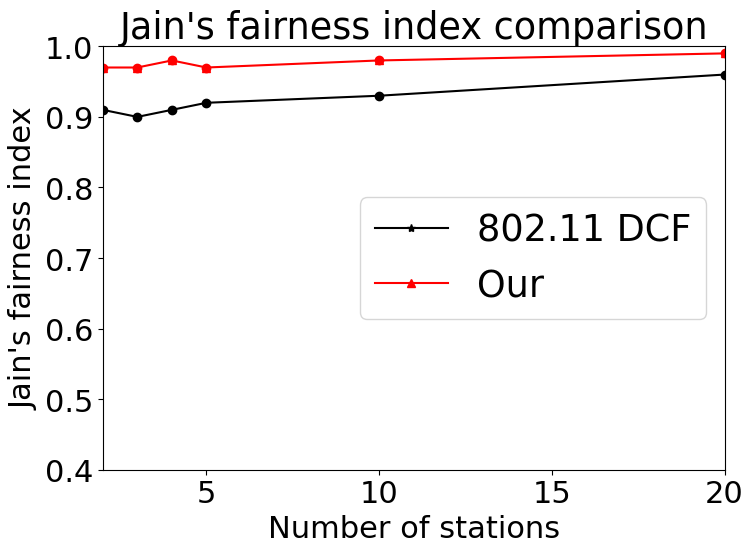

This figure's Python source:
import numpy as np
import matplotlib.pyplot as plt

from matplotlib import rcParams

# 修改图中的默认字体
plt.rc('font',family='Times New Roman') 
# 修改公式中默认字体

rcParams['mathtext.default'] = 'regular'

# Data for plotting
# Assuming the values are roughly similar to the ones in the provided image
stations = np.array([2, 3, 4, 5, 10, 20])
dcf = np.array([0.91, 0.90, 0.91, 0.92, 0.93, 0.96])
our_method = np.array([0.97, 0.97, 0.98, 0.97, 0.98, 0.99])

# Adjusting the font size to 22 for all text in the plot
plt.rc('font', family='Times New Roman', size=22)  # Set the global font size

# Plot the data
fig, ax = plt.subplots(figsize=(8, 6))  # 8:6 is equivalent to 4:3 aspect ratio

ax.plot(stations, dcf, 'k*-', label='802.11 DCF')
ax.plot(stations, our_method, 'r^-', label='Our')

# Adding scatter plots to make the data points more visible
ax.scatter(stations, dcf, color='k')
ax.scatter(stations, our_method, color='r')

# Set labels with updated font size
ax.set_xlabel('Number of stations')
ax.set_ylabel("Jain's fairness index")
ax.set_title("Jain's fairness index comparison")

# Update legend with larger font
ax.legend(loc='center right', fontsize='large')

# Set axis limits
ax.set_xlim(2, 20)
ax.set_ylim(0.4, 1.0)

# Add borders/spines on the top and right sides
ax.spines['top'].set_visible(True)
ax.spines['right'].set_visible(True)

# Adjust layout to prevent clipping of ylabel and legend
fig.tight_layout()

# Save the figure to a PDF file
pdf_path = 'fairness_index_comparison.pdf'
plt.savefig(pdf_path)

# Show the plot
plt.show()

# Return the path to the saved PDF file
pdf_path